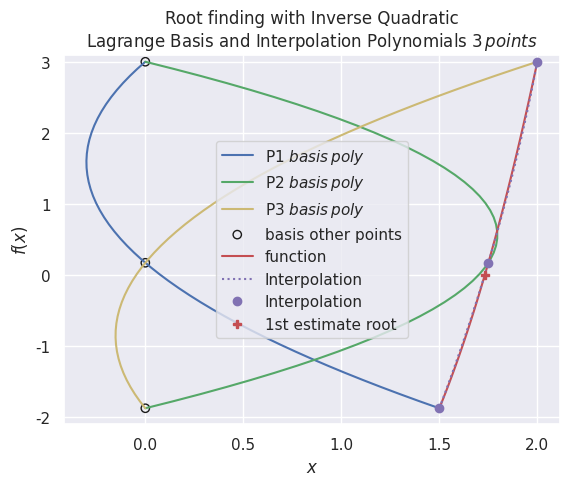

This chart was generated by the following Python code:
# https://stackoverflow.com/questions/4003794/lagrange-interpolation-in-python

import numpy as np
import matplotlib.pyplot as plt
import seaborn as sns

sns.set_theme()

class LagrangePoly:

    def __init__(self, X, Y):
        self.n = len(Y)
        self.X = np.array(X)
        self.Y = np.array(Y)

    def basis(self, y, j):
        b = [(y - self.Y[m]) / (self.Y[j] - self.Y[m])
             for m in range(self.n) if m != j]
        return np.prod(b, axis=0) * self.X[j]

    def interpolate(self, y):
        b = [self.basis(y, j) for j in range(self.n)]
        return np.sum(b, axis=0)

f = lambda x: x**3 + x**2 - 3*x - 3

X  = [1.5, 1.75, 2]
f0 = f(X[0])
f1 = f(X[1])
f2 = f(X[2])
Y  = [f0, f1, f2]

lp = LagrangePoly(X, Y)
yy = np.linspace(min(Y), max(Y))
xx = np.linspace(min(X), max(X))

#fig = plt.figure(figsize = (10,8))
plt.plot(lp.basis(yy, 0), yy, 'b', label = 'P1 $basis\,poly$')
plt.plot(lp.basis(yy, 1), yy, 'g', label = 'P2 $basis\,poly$')
plt.plot(lp.basis(yy, 2), yy, 'y', label = 'P3 $basis\,poly$')
plt.scatter(np.zeros(len(Y)), Y, fc='none', ec='k', label='basis other points')
plt.plot(xx, f(xx), 'r', label='function')
plt.plot(lp.interpolate(yy), yy, 'm:', X, Y, 'mo', label='Interpolation')
plt.plot(lp.interpolate(0), 0, 'rP', label='1st estimate root')

plt.ylim(-2.1, 3.1)
plt.legend()
plt.title('Root finding with Inverse Quadratic\nLagrange Basis and Interpolation Polynomials $3\,points$')
plt.xlabel('$x$')
plt.ylabel('$f(x)$')

#print('1st estimate root:', lp.interpolate(0))
plt.show()
#plt.savefig('../../figures/iqi_root.png')